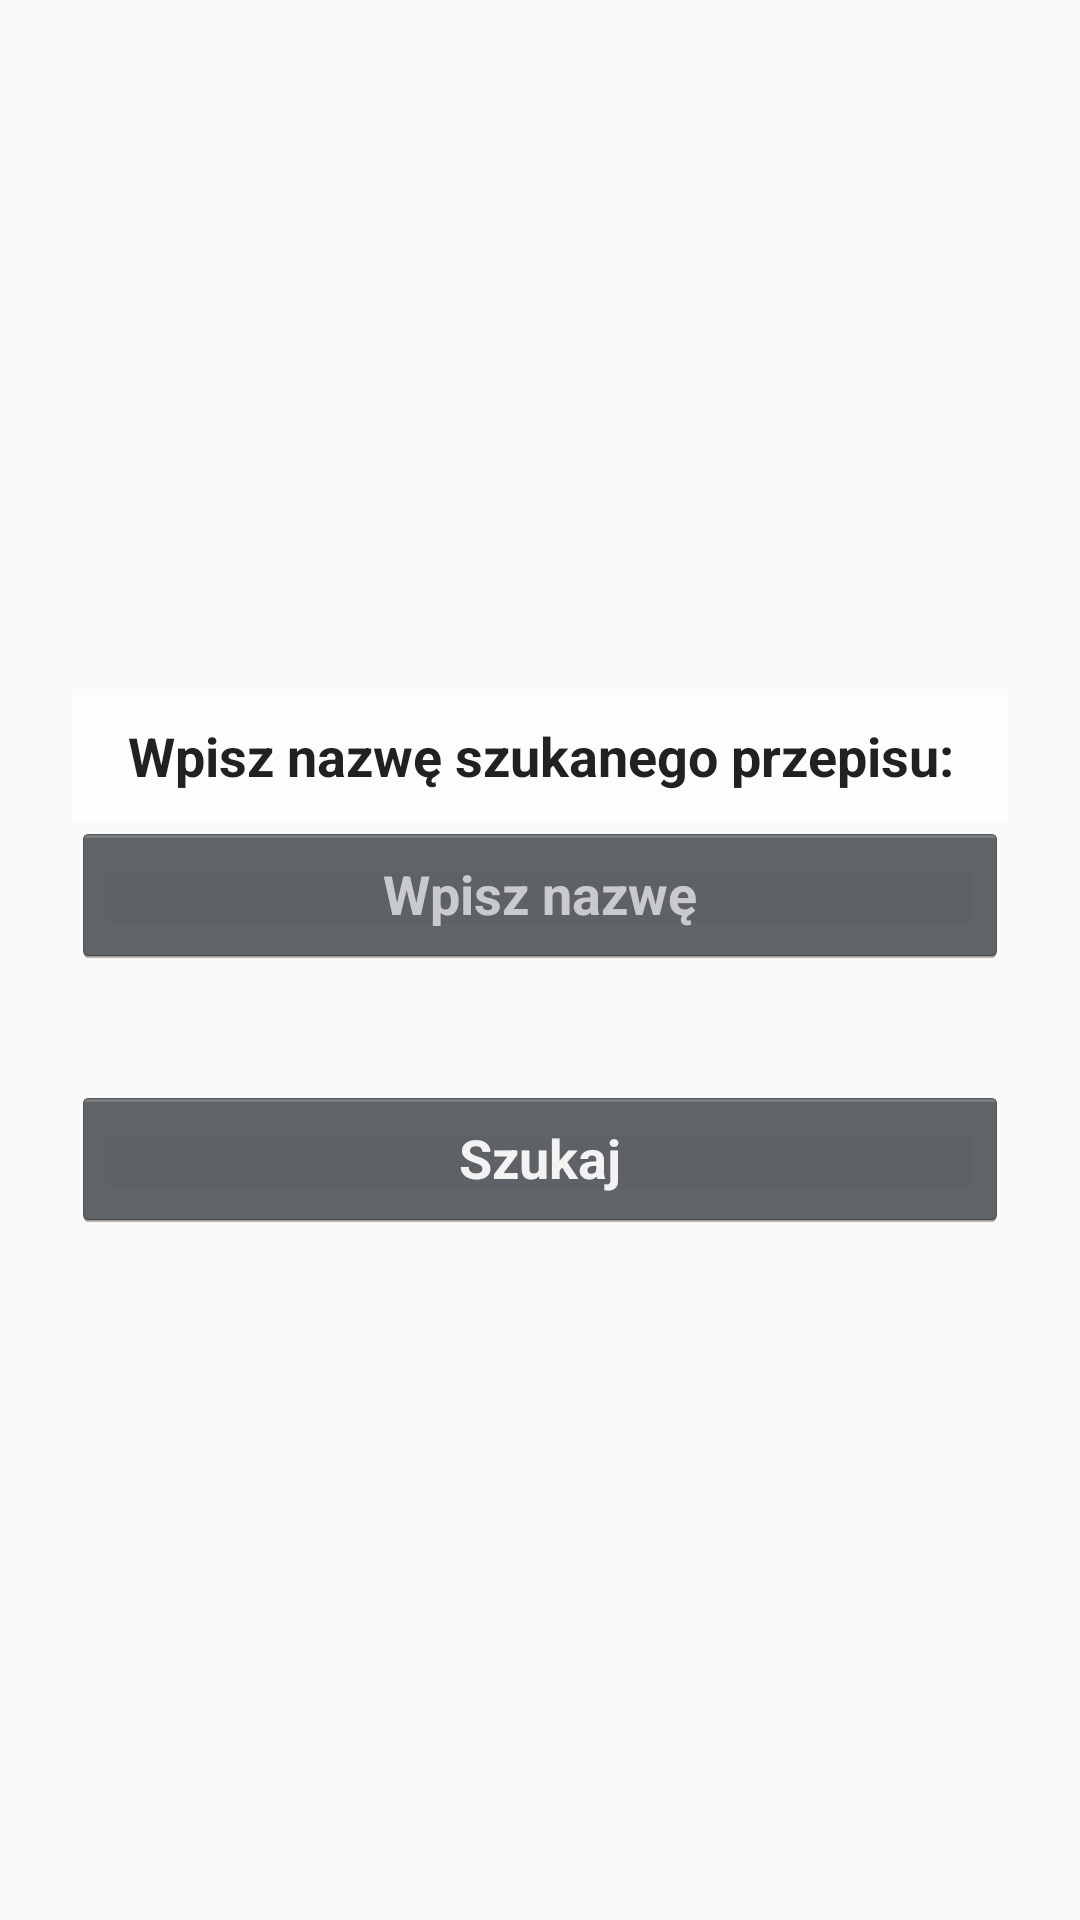

Write the Android layout XML for this screen, with the resource values it uses.
<!-- AndroidManifest.xml: application theme AppTheme -->
<!-- res/layout/activity_name_search.xml -->
<?xml version="1.0" encoding="utf-8"?>
<ScrollView xmlns:android="http://schemas.android.com/apk/res/android"
    xmlns:app="http://schemas.android.com/apk/res-auto"
    android:layout_width="fill_parent"
    android:layout_height="fill_parent"
    android:fillViewport="true"
    android:background="@drawable/tlo_menu2">

    <RelativeLayout
        android:layout_width="match_parent"
        android:layout_height="wrap_content">

        <LinearLayout
            android:orientation="vertical"
            android:layout_width="match_parent"
            android:layout_height="wrap_content"
            android:layout_centerInParent="true"
            android:paddingLeft="24dp"
            android:paddingRight="24dp"
            android:id="@+id/linearLayout">


            <TextView
                android:id="@+id/textView"
                android:layout_width="match_parent"
                android:layout_height="wrap_content"
                android:background="#aaffffff"
                android:text="Wpisz nazwę szukanego przepisu:"
                android:textAppearance="@android:style/TextAppearance.DialogWindowTitle"
                android:textStyle="bold"
                android:padding="10dp"
                android:gravity="center"/>

            <AutoCompleteTextView
                android:id="@+id/etName"
                style="@android:style/Widget.Holo.Button"
                android:layout_width="match_parent"
                android:layout_height="wrap_content"
                android:hint="Wpisz nazwę"
                android:inputType="textPersonName"
                android:textColorHint="#aaffffff"
                android:textStyle="bold" />

            <Button
                android:id="@+id/btnSearch"
                style="@android:style/Widget.Holo.Button"
                android:layout_width="match_parent"
                android:layout_height="wrap_content"
                android:layout_marginTop="40dp"
                android:text="Szukaj"
                android:textStyle="bold" />

        </LinearLayout>

    </RelativeLayout>

</ScrollView>
<!-- resources referenced by this layout -->
<resources>
  <style name="AppTheme" parent="Theme.AppCompat.Light.NoActionBar">
          
          <item name="colorPrimary">@color/colorPrimary</item>
          <item name="colorPrimaryDark">@color/colorPrimaryDark</item>
          <item name="colorAccent">@color/colorAccent</item>
      </style>
  <!-- not gathered from this repository: default colours our renderer supplied (Android Studio template values) -->
  <color name="colorPrimary">#FF6200EE</color>
  <color name="colorPrimaryDark">#FF3700B3</color>
  <color name="colorAccent">#FF03DAC5</color>
</resources>
